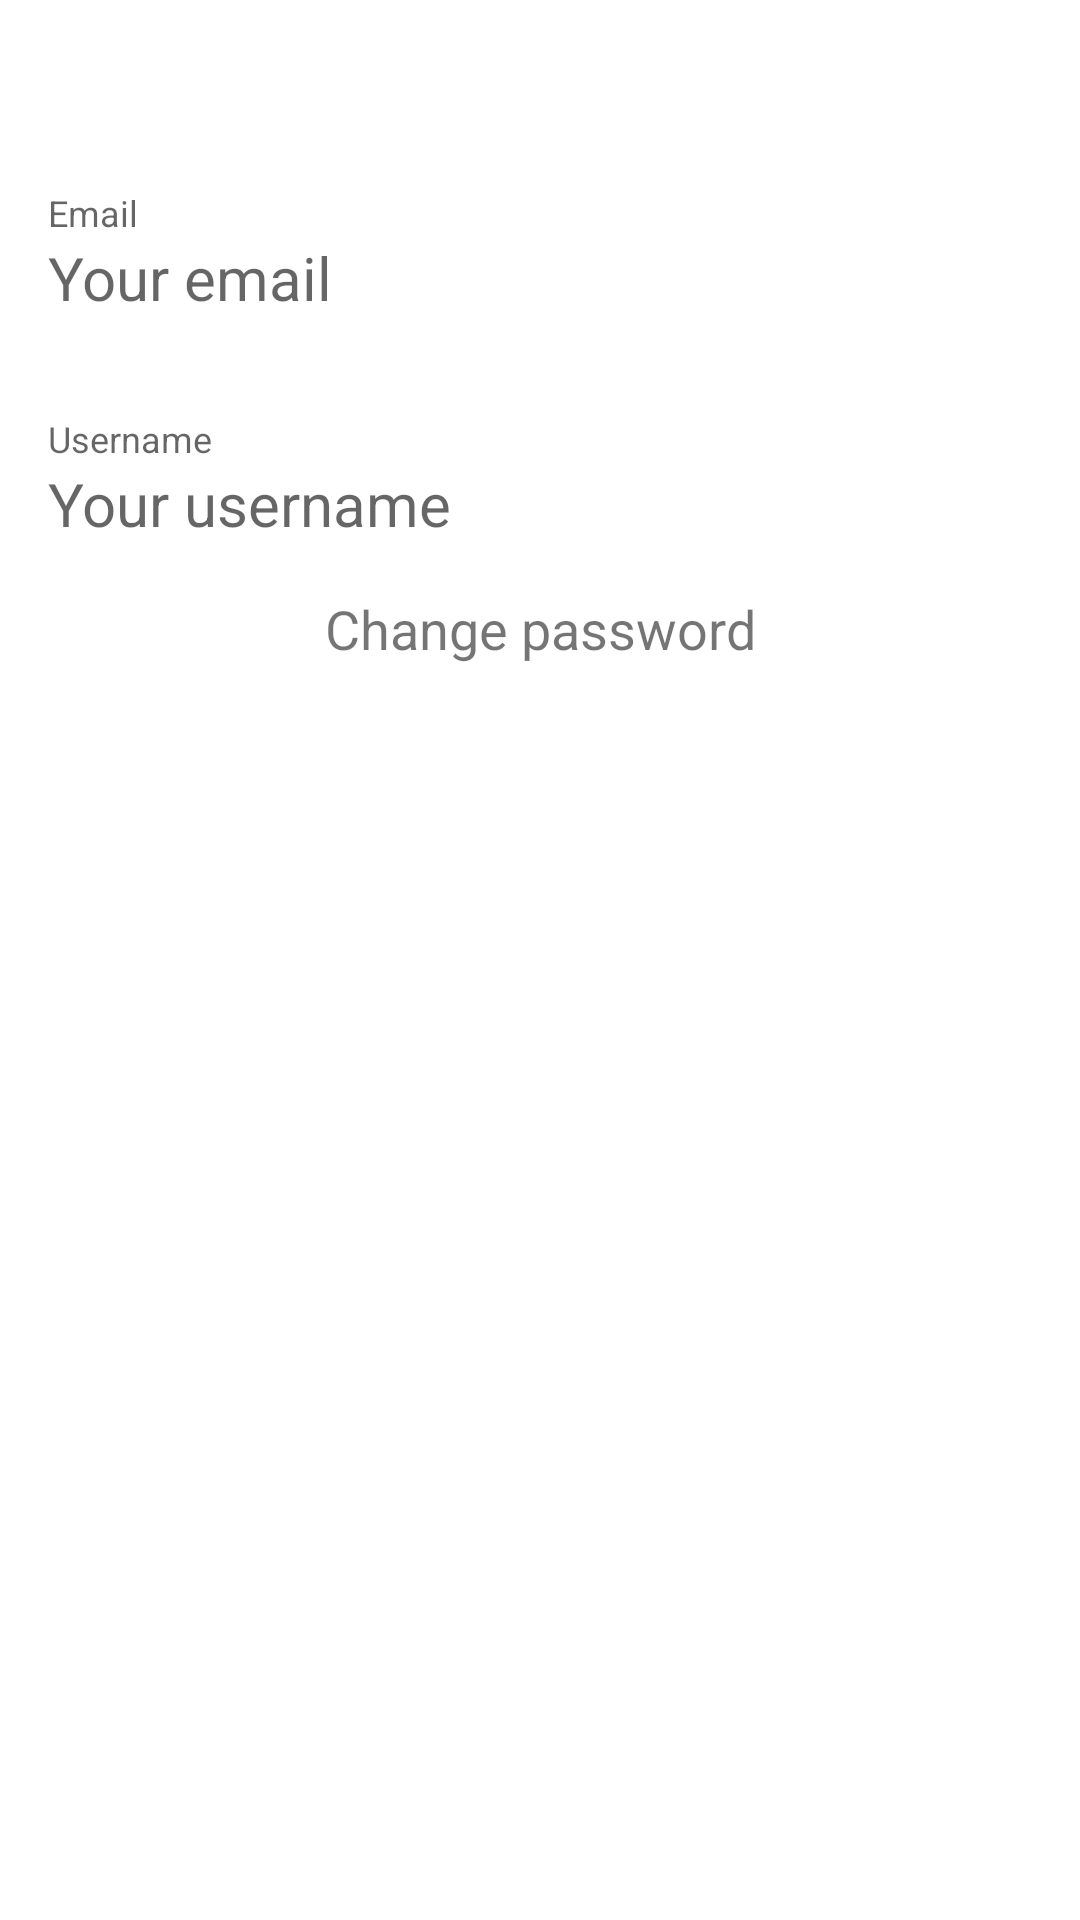

Write the Android layout XML for this screen, with the resource values it uses.
<!-- AndroidManifest.xml: application theme AppTheme -->
<!-- res/layout/fragment_account.xml -->
<?xml version="1.0" encoding="utf-8"?>
<ScrollView
    xmlns:android="http://schemas.android.com/apk/res/android"
    xmlns:tools="http://schemas.android.com/tools"
    android:layout_width="match_parent"
    android:layout_height="match_parent"
    xmlns:app="http://schemas.android.com/apk/res-auto"
    tools:context=".ui.main.account.AccountFragment"
    android:fillViewport="true"
    android:background="#fff"
    >

    <androidx.constraintlayout.widget.ConstraintLayout
        android:layout_width="match_parent"
        android:layout_height="wrap_content"
        android:id="@+id/constraint_layout1"
        >

        <View android:layout_width="0.5dp"
            android:layout_height="0.5dp"
            android:focusableInTouchMode="true"
            app:layout_constraintTop_toTopOf="parent"
            app:layout_constraintRight_toRightOf="parent"
            app:layout_constraintLeft_toLeftOf="parent"
            android:id="@+id/focusable_view">
        </View>

        <com.google.android.material.textfield.TextInputLayout
            android:layout_width="0dp"
            android:layout_height="wrap_content"
            app:layout_constraintTop_toTopOf="parent"
            app:layout_constraintRight_toRightOf="parent"
            app:layout_constraintLeft_toLeftOf="parent"
            app:layout_constraintBottom_toTopOf="@+id/username_input_layout"
            android:padding="16dp"
            app:helperText="Email"
            android:id="@+id/email_input_layout"
            app:layout_constraintVertical_chainStyle="packed"
            app:layout_constraintVertical_bias=".1"
            >

            <TextView
                android:layout_width="match_parent"
                android:layout_height="wrap_content"
                android:id="@+id/email"
                android:textColor="#000"
                android:hint="@string/your_email"
                android:textSize="20sp"
                />

        </com.google.android.material.textfield.TextInputLayout>


        <com.google.android.material.textfield.TextInputLayout
            android:layout_width="0dp"
            android:layout_height="wrap_content"
            app:layout_constraintTop_toBottomOf="@+id/email_input_layout"
            app:layout_constraintRight_toRightOf="parent"
            app:layout_constraintLeft_toLeftOf="parent"
            app:layout_constraintBottom_toTopOf="@+id/change_password"
            android:padding="16dp"
            app:helperText="Username"
            android:id="@+id/username_input_layout"
            >

            <TextView
                android:layout_width="match_parent"
                android:layout_height="wrap_content"
                android:id="@+id/username"
                android:textColor="#000"
                android:hint="@string/your_username"
                android:textSize="20sp"
                />

        </com.google.android.material.textfield.TextInputLayout>


        <TextView
            android:layout_width="0dp"
            android:layout_height="wrap_content"
            app:layout_constraintTop_toBottomOf="@+id/username_input_layout"
            app:layout_constraintLeft_toLeftOf="parent"
            app:layout_constraintRight_toRightOf="parent"
            app:layout_constraintBottom_toBottomOf="parent"
            android:textSize="18sp"
            android:textColor="@color/link_blue"
            android:text="@string/change_password"
            android:id="@+id/change_password"
            android:gravity="center"
            />

        <Button
            android:id="@+id/logout_button"
            android:layout_width="0dp"
            android:layout_height="wrap_content"
            app:layout_constraintTop_toBottomOf="@+id/change_password"
            app:layout_constraintRight_toRightOf="parent"
            app:layout_constraintLeft_toLeftOf="parent"
            app:layout_constraintBottom_toBottomOf="parent"
            android:background="@drawable/red_button_drawable"
            android:text="Log out"
            android:textAllCaps="false"
            android:textColor="#fff"
            android:textSize="16sp"
            android:layout_marginLeft="15dp"
            android:layout_marginRight="15dp"
            android:layout_marginTop="50dp"
            android:layout_marginBottom="30dp"
            />
    </androidx.constraintlayout.widget.ConstraintLayout>

</ScrollView>
<!-- resources referenced by this layout -->
<resources>
  <string name="change_password">Change password</string>
  <string name="your_email">Your email</string>
  <string name="your_username">Your username</string>
  <style name="AppTheme" parent="Theme.AppCompat.Light.NoActionBar">
          
          <item name="colorPrimary">@color/colorPrimary</item>
          <item name="colorPrimaryDark">@color/colorPrimaryDark</item>
          <item name="colorAccent">@color/colorAccent</item>
  
      </style>
  <!-- not gathered from this repository: default colours our renderer supplied (Android Studio template values) -->
  <color name="colorPrimary">#FF6200EE</color>
  <color name="colorPrimaryDark">#FF3700B3</color>
  <color name="colorAccent">#FF03DAC5</color>
</resources>
